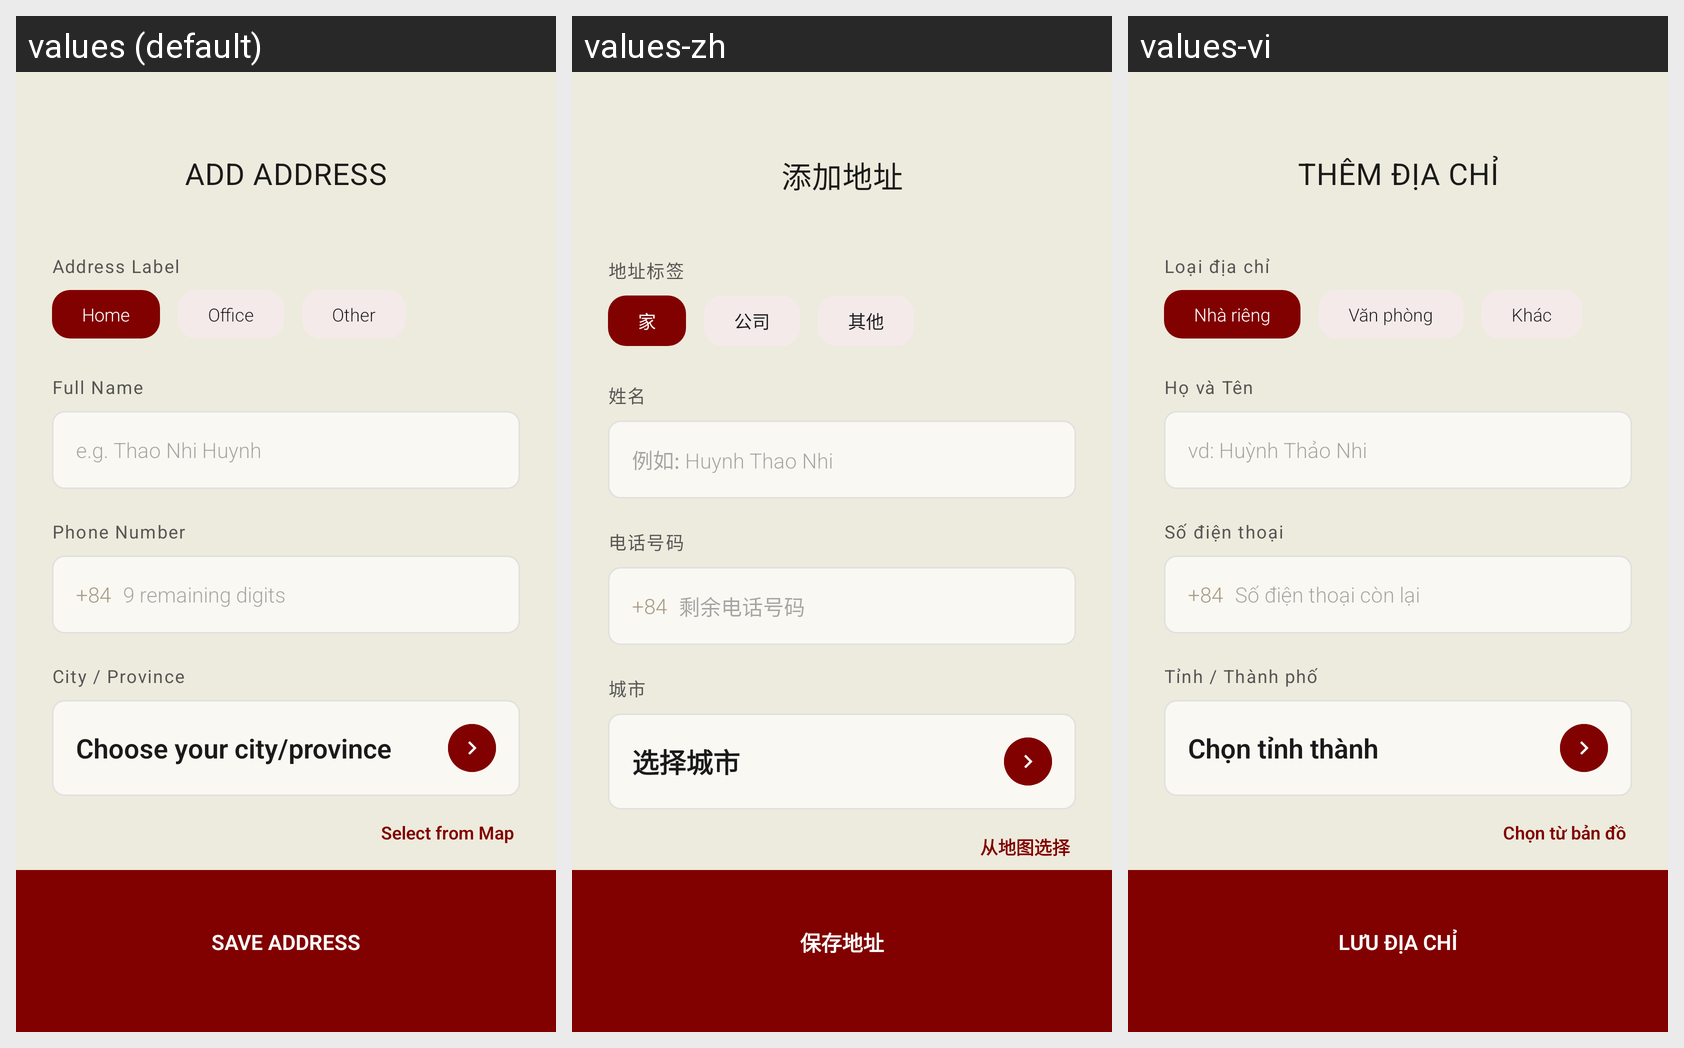

Translations of the strings shown on this Android screen, per locale in the grid:
Android screen res/layout/activity_add_address.xml rendered under 3 locales, left to right: values (default), values-zh, values-vi. Device: Nexus 5 (rendered at 1080×1920; each locale shown at half size, 540×960, under a caption strip naming it); theme Theme.Saive.
Strings drawn on this screen, with the default value and each locale's value (text and hints the layout hard-codes, and strings that could not be matched under every locale, appear in the picture but are not listed):

address_add_title
  values: ADD ADDRESS
  values-zh: 添加地址
  values-vi: THÊM ĐỊA CHỈ

label_address_label
  values: Address Label
  values-zh: 地址标签
  values-vi: Loại địa chỉ

address_label_home
  values: Home
  values-zh: 家
  values-vi: Nhà riêng

address_label_office
  values: Office
  values-zh: 公司
  values-vi: Văn phòng

address_label_other
  values: Other
  values-zh: 其他
  values-vi: Khác

label_full_name
  values: Full Name
  values-zh: 姓名
  values-vi: Họ và Tên

hint_full_name
  values: e.g. Thao Nhi Huynh
  values-zh: 例如: Huynh Thao Nhi
  values-vi: vd: Huỳnh Thảo Nhi

label_phone_number
  values: Phone Number
  values-zh: 电话号码
  values-vi: Số điện thoại

hint_phone_remaining
  values: 9 remaining digits
  values-zh: 剩余电话号码
  values-vi: Số điện thoại còn lại

label_city
  values: City / Province
  values-zh: 城市
  values-vi: Tỉnh / Thành phố

hint_choose_city
  values: Choose your city/province
  values-zh: 选择城市
  values-vi: Chọn tỉnh thành

address_select_map
  values: Select from Map
  values-zh: 从地图选择
  values-vi: Chọn từ bản đồ

address_save
  values: SAVE ADDRESS
  values-zh: 保存地址
  values-vi: LƯU ĐỊA CHỈ
